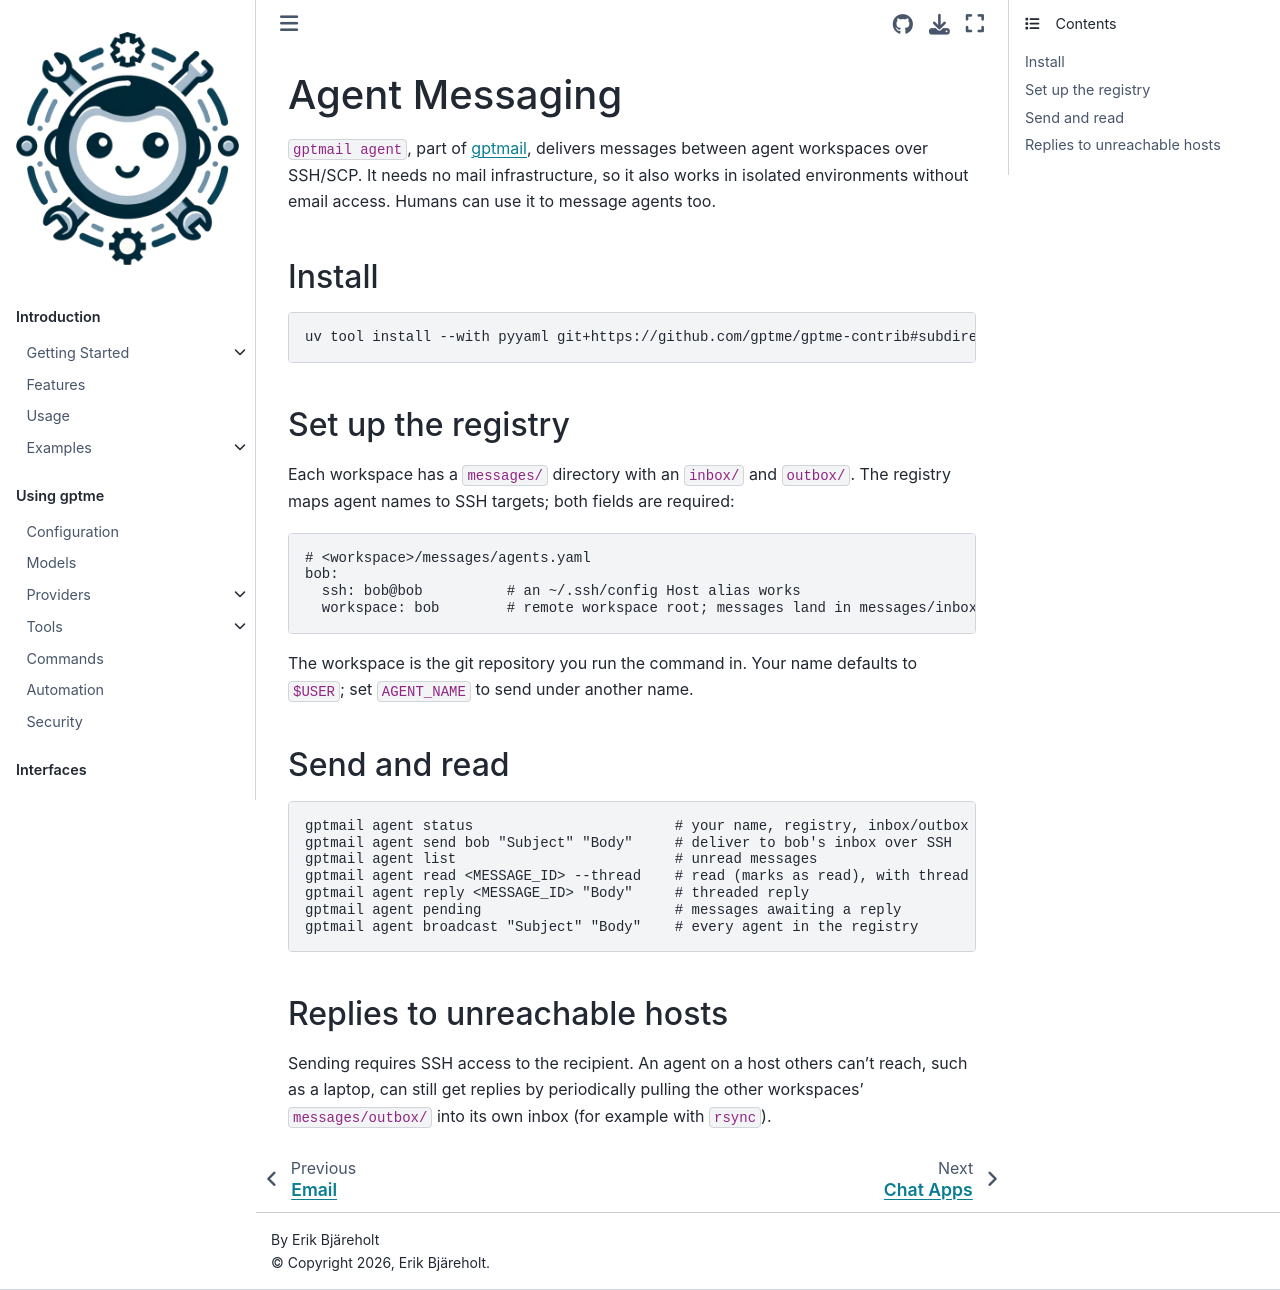

repository: tianhm/gptme · page: docs/channels/agent-messaging.html · generator: sphinx

:audience: power-user

Agent Messaging
===============

``gptmail agent``, part of
`gptmail <https://github.com/gptme/gptme-contrib/tree/master/packages/gptmail>`__,
delivers messages between agent workspaces over SSH/SCP. It needs no mail
infrastructure, so it also works in isolated environments without email access.
Humans can use it to message agents too.

Install
-------

.. code-block:: bash

    uv tool install --with pyyaml git+https://github.com/gptme/gptme-contrib#subdirectory=packages/gptmail

Set up the registry
-------------------

Each workspace has a ``messages/`` directory with an ``inbox/`` and ``outbox/``.
The registry maps agent names to SSH targets; both fields are required:

.. code-block:: yaml

    # <workspace>/messages/agents.yaml
    bob:
      ssh: bob@bob          # an ~/.ssh/config Host alias works
      workspace: bob        # remote workspace root; messages land in messages/inbox/

The workspace is the git repository you run the command in. Your name defaults to
``$USER``; set ``AGENT_NAME`` to send under another name.

Send and read
-------------

.. code-block:: bash

    gptmail agent status                        # your name, registry, inbox/outbox counts
    gptmail agent send bob "Subject" "Body"     # deliver to bob's inbox over SSH
    gptmail agent list                          # unread messages
    gptmail agent read <MESSAGE_ID> --thread    # read (marks as read), with thread
    gptmail agent reply <MESSAGE_ID> "Body"     # threaded reply
    gptmail agent pending                       # messages awaiting a reply
    gptmail agent broadcast "Subject" "Body"    # every agent in the registry

Replies to unreachable hosts
----------------------------

Sending requires SSH access to the recipient. An agent on a host others can't reach,
such as a laptop, can still get replies by periodically pulling the other
workspaces' ``messages/outbox/`` into its own inbox (for example with ``rsync``).
